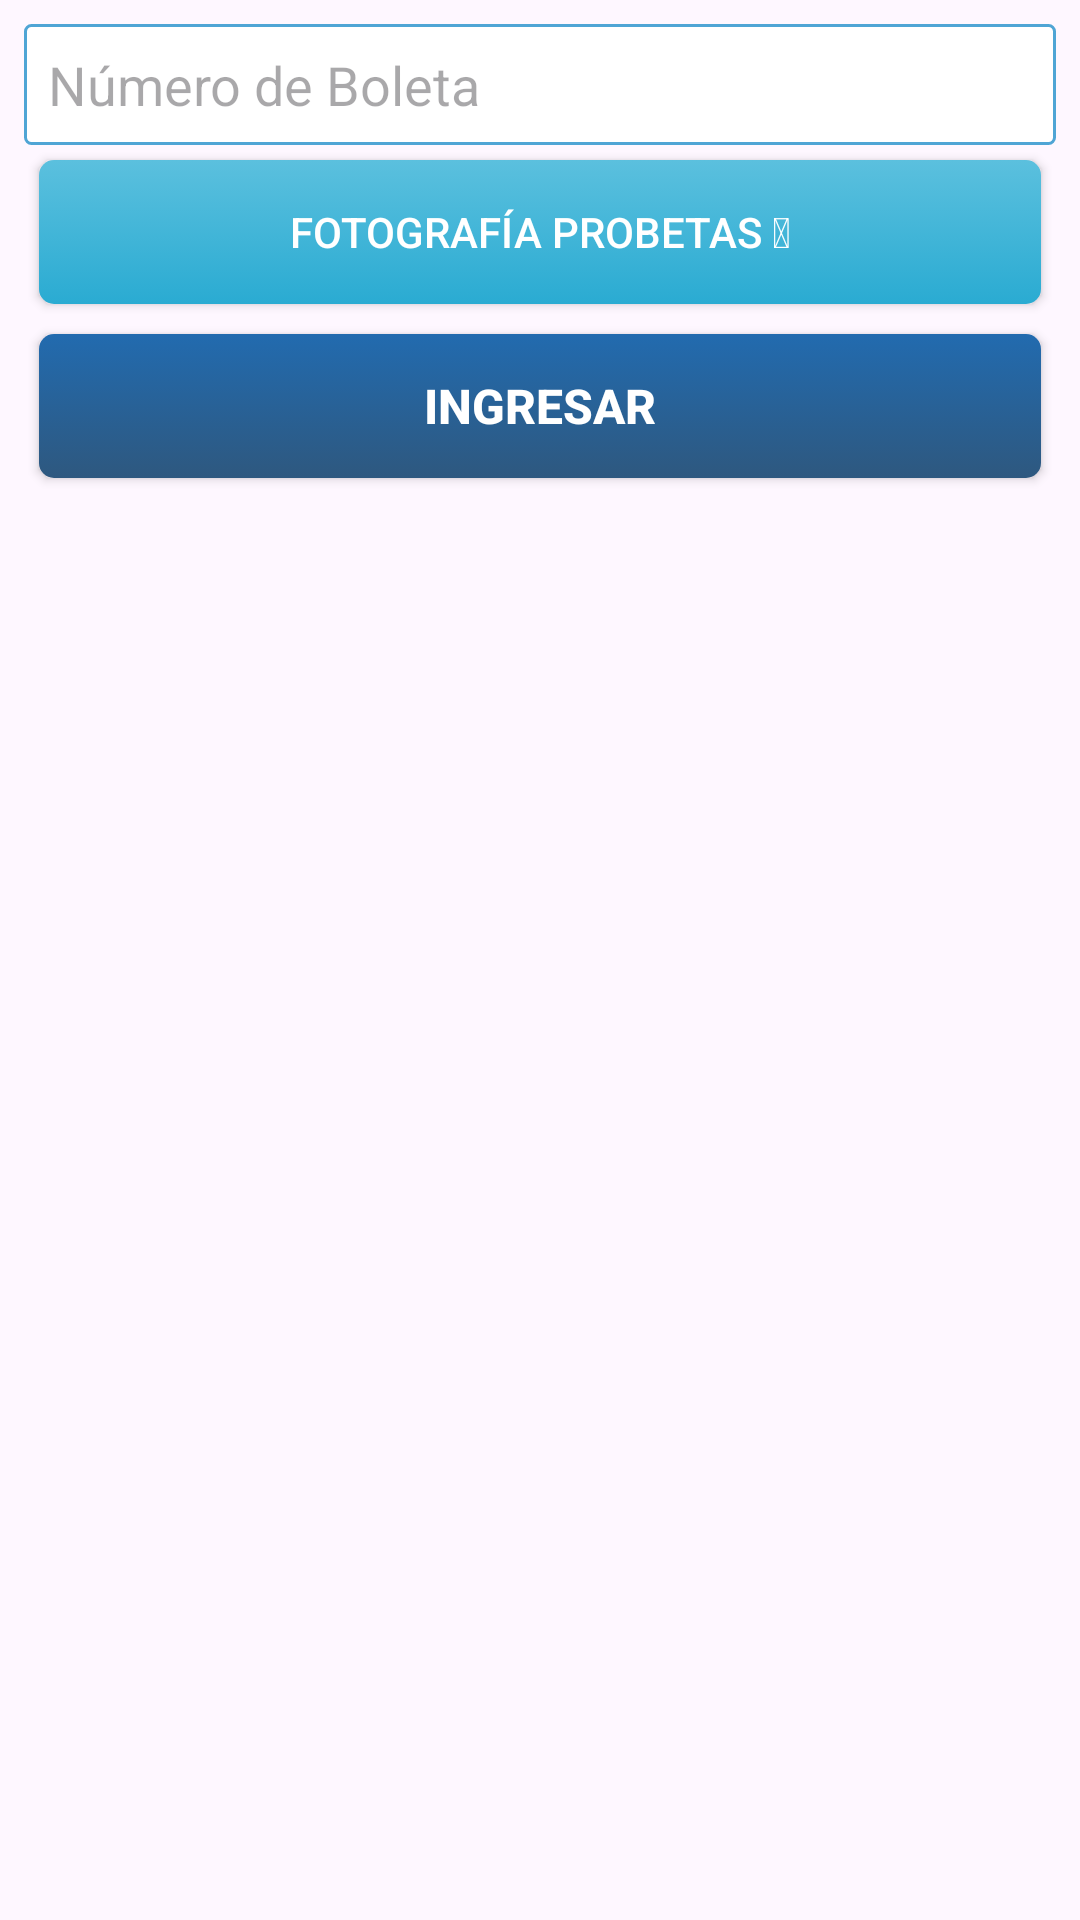

Here is an Android app screen rendered from its layout file. Give the layout XML and the strings, colors and styles it references.
<!-- AndroidManifest.xml: application theme Theme.Dictuc -->
<!-- res/layout/activity_retiro_muestra.xml -->
<?xml version="1.0" encoding="utf-8"?>
<RelativeLayout xmlns:android="http://schemas.android.com/apk/res/android"
    xmlns:app="http://schemas.android.com/apk/res-auto"
    xmlns:tools="http://schemas.android.com/tools"
    android:id="@+id/activity_main"
    android:layout_width="match_parent"
    android:layout_height="290dp"
    tools:context="com.example.fmoraga.dictuc.MainActivity">

    <RelativeLayout
        android:layout_width="match_parent"
        android:id="@+id/panelCentaal"
        android:padding="8dp"
        android:layout_height="match_parent">

        <EditText
            android:layout_width="fill_parent"
            android:layout_height="wrap_content"
            android:background="@drawable/input_text"
            android:padding="8dp"
            android:inputType="number"
            android:id="@+id/txtNumBoleta"
            android:hint="Número de Boleta" />

        <EditText
            android:layout_width="fill_parent"
            android:visibility="gone"
            android:layout_height="wrap_content"
            android:background="@drawable/input_text"
            android:padding="8dp"
            android:inputType="number"
            android:id="@+id/txtIdMuestra"
            android:layout_below="@+id/btnIngresar" />

        <EditText
            android:layout_width="fill_parent"
            android:visibility="gone"
            android:layout_height="wrap_content"
            android:background="@drawable/input_text"
            android:padding="8dp"
            android:inputType="number"
            android:id="@+id/txtPathFotografia1"
            android:layout_below="@+id/btnIngresar" />

        <Button
            android:text="@string/icon_camara1"
            android:layout_below="@+id/txtNumBoleta"
            android:id="@+id/btnTomarFoto1"
            android:background="@drawable/round_buttom_info"
            android:textColor="#FFF"
            android:layout_width="fill_parent"
            android:layout_margin="5dp"
            android:padding="5dp"
            android:layout_height="wrap_content" />

        <Button
            android:text="Ingresar"
            android:textStyle="bold"
            android:textSize="16dp"
            android:id="@+id/btnIngresar"
            android:background="@drawable/round_buttom"
            android:textColor="#FFF"
            android:layout_width="fill_parent"
            android:layout_margin="5dp"
            android:layout_below="@+id/btnTomarFoto1"
            android:padding="5dp"
            android:layout_height="wrap_content" />

        <ImageView
            android:layout_width="fill_parent"
            android:layout_height="wrap_content"
            android:layout_below="@+id/btnIngresar"
            android:layout_gravity="center"
            android:layout_margin="5dp"
            android:id="@+id/imgFoto1"/>
    </RelativeLayout>

</RelativeLayout>
<!-- resources referenced by this layout -->
<resources>
  <!-- drawable input_text (drawable) -->
  <shape xmlns:android="http://schemas.android.com/apk/res/android" android:shape="rectangle" >
      <solid android:color="#ffffff" />
      <stroke android:width="1dip" android:color="#4fa5d5"/>
      <corners android:radius="2dp" />
  </shape>
  <!-- drawable round_buttom (drawable) -->
  <?xml version="1.0" encoding="utf-8"?>
  <selector xmlns:android="http://schemas.android.com/apk/res/android">
      <item>
          <shape>
              <gradient
                  android:angle="90"
                  android:startColor="#2e587f"
                  android:endColor="#226baf"
                  android:type="linear" />
                  <corners android:radius="5dp" />
          </shape>
      </item>
  </selector>
  <!-- drawable round_buttom_info (drawable) -->
  <?xml version="1.0" encoding="utf-8"?>
  <selector xmlns:android="http://schemas.android.com/apk/res/android">
      <item>
          <shape>
              <gradient
                  android:angle="90"
                  android:startColor="#2aabd2"
                  android:endColor="#5bc0de"
                  android:type="linear" />
              <corners android:radius="5dp" />
          </shape>
      </item>
  </selector>
  <string name="icon_camara1">Fotografía Probetas </string>
  <style name="Theme.Dictuc" parent="Theme.Material3.Light.NoActionBar">
          <item name="colorPrimary">@color/colorPrimary</item>
          <item name="colorOnPrimary">@color/white</item>
          <item name="colorPrimaryContainer">@color/colorAccent</item>
          <item name="colorOnPrimaryContainer">@color/colorPrimaryDark</item>
          <item name="colorSecondary">@color/colorPrimaryDark</item>
          <item name="colorOnSecondary">@color/white</item>
          <item name="android:statusBarColor">@color/colorPrimaryDark</item>
      </style>
  <color name="colorPrimary">#2e6bae</color>
  <color name="white">#FFFFFF</color>
  <color name="colorAccent">#b1cdec</color>
  <color name="colorPrimaryDark">#1f5187</color>
</resources>
